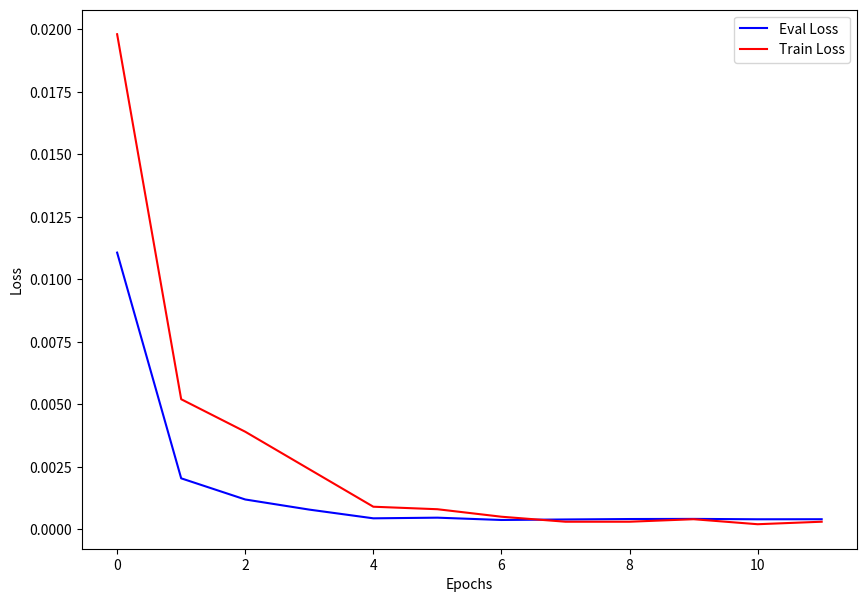

Write the Python code that produced this figure.
from matplotlib import pyplot as plt

def main():
    eval_loss = [0.01106424629688263, 
    0.002036006422713399,
    0.0011896648211404681,
    0.000784509174991399,
    0.0004359440063126385,
    0.00046205782564356923,
    0.00036975322291254997,
    0.00039013446075841784,
    0.00040770869236439466,
    0.0004132803878746927,
    0.00039774063043296337,
    0.0003999907639808953
    ]

    train_loss = [
        0.0198,
        0.0052,
        0.0039,
        0.0024,
        0.0009,
        0.0008,
        0.0005,
        0.0003,
        0.0003,
        0.0004,
        0.0002,
        0.0003
    ]

    # Plot eval_loss in blue and label it as "Eval Loss"
    plt.figure(figsize=(10,7))
    plt.plot(eval_loss, label='Eval Loss', color='blue')

    # Plot train_loss in red and label it as "Train Loss"
    plt.plot(train_loss, label='Train Loss', color='red')

    # Add labels and a legend
    plt.xlabel('Epochs')
    plt.ylabel('Loss')
    plt.legend()

    # Show the plot
    plt.show()
    print()

if __name__ == '__main__':
    main()